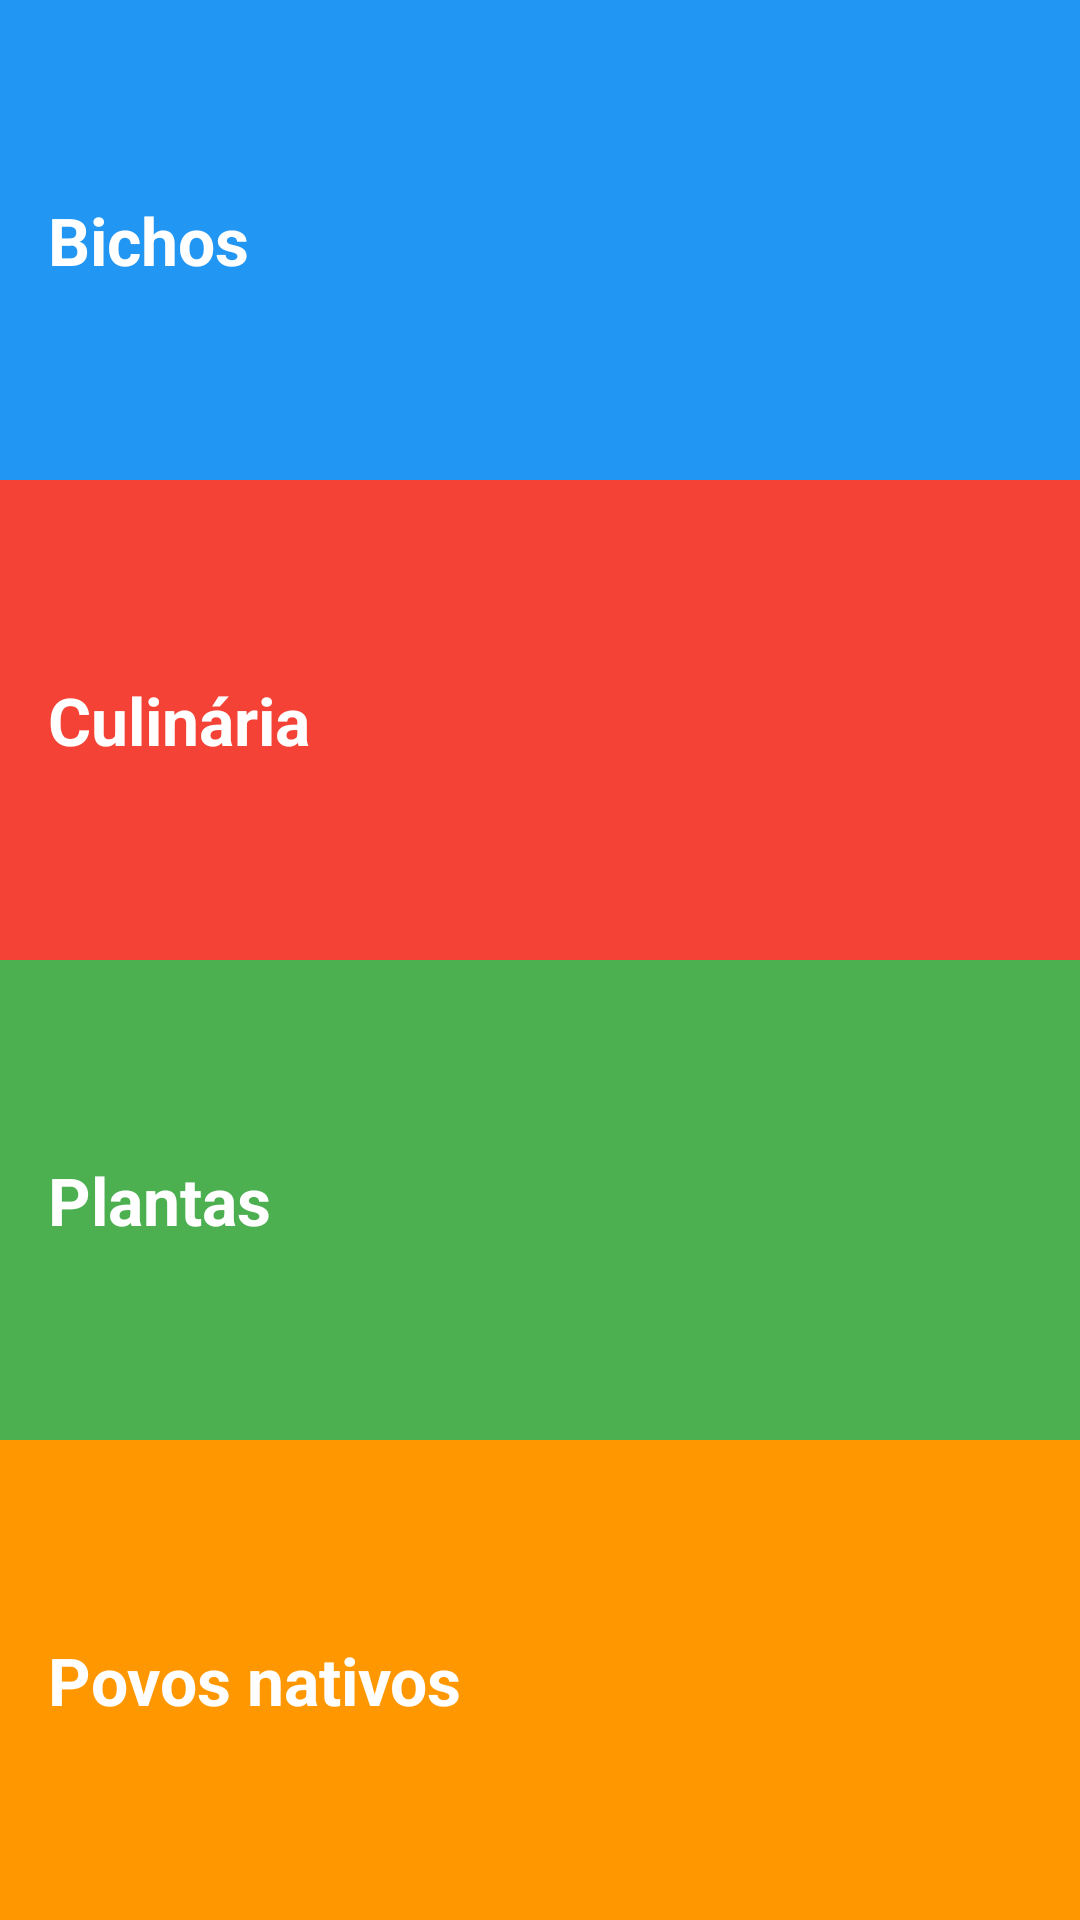

The Android layout XML behind this screen, and the referenced resources:
<!-- AndroidManifest.xml: application theme AppTheme -->
<!-- res/layout/activity_main.xml -->
<?xml version="1.0" encoding="utf-8"?>
<LinearLayout xmlns:android="http://schemas.android.com/apk/res/android"
    xmlns:tools="http://schemas.android.com/tools"
    android:layout_width="match_parent"
    android:layout_height="match_parent"
    android:orientation="vertical"
    tools:context="br.com.modulo1.androidaccelerate.tupicionario.MainActivity">

    <TextView
        android:id="@+id/tvBichos"
        style="@style/categoria_style"
        android:text="@string/bichos_categoria"
        android:background="@color/bichos_categoria"/>

    <TextView
        android:id="@+id/tvCulinaria"
        style="@style/categoria_style"
        android:text="@string/culinaria_categoria"
        android:background="@color/culinaria_categoria"/>

    <TextView
        android:id="@+id/tvPlantas"
        style="@style/categoria_style"
        android:text="@string/plantas_categoria"
        android:background="@color/plantas_categoria"/>

    <TextView
        android:id="@+id/tvPovosNatiivos"
        style="@style/categoria_style"
        android:text="@string/povos_nativos_categoria"
        android:background="@color/povos_nativos_categoria"/>
</LinearLayout>
<!-- resources referenced by this layout -->
<resources>
  <color name="bichos_categoria">#2196F3</color>
  <color name="culinaria_categoria">#F44336</color>
  <color name="plantas_categoria">#4CAF50</color>
  <color name="povos_nativos_categoria">#FF9800</color>
  <string name="bichos_categoria">Bichos</string>
  <string name="culinaria_categoria">Culinária</string>
  <string name="plantas_categoria">Plantas</string>
  <string name="povos_nativos_categoria">Povos nativos</string>
  <style name="categoria_style">
          <item name="android:layout_width">match_parent</item>
          <item name="android:layout_height">0dp</item>
          <item name="android:layout_weight">1</item>
          <item name="android:gravity">center_vertical</item>
          <item name="android:padding">16dp</item>
          <item name="android:textColor">@android:color/white</item>
          <item name="android:textStyle">bold</item>
          <item name="android:textAppearance">?android:textAppearanceLarge</item>
      </style>
  <style name="AppTheme" parent="Theme.AppCompat.Light.DarkActionBar">
          
          <item name="colorPrimary">@color/colorPrimary</item>
          <item name="colorPrimaryDark">@color/colorPrimaryDark</item>
          <item name="colorAccent">@color/colorAccent</item>
      </style>
  <color name="colorPrimary">#3F51B5</color>
  <color name="colorPrimaryDark">#303F9F</color>
  <color name="colorAccent">#FF4081</color>
</resources>
